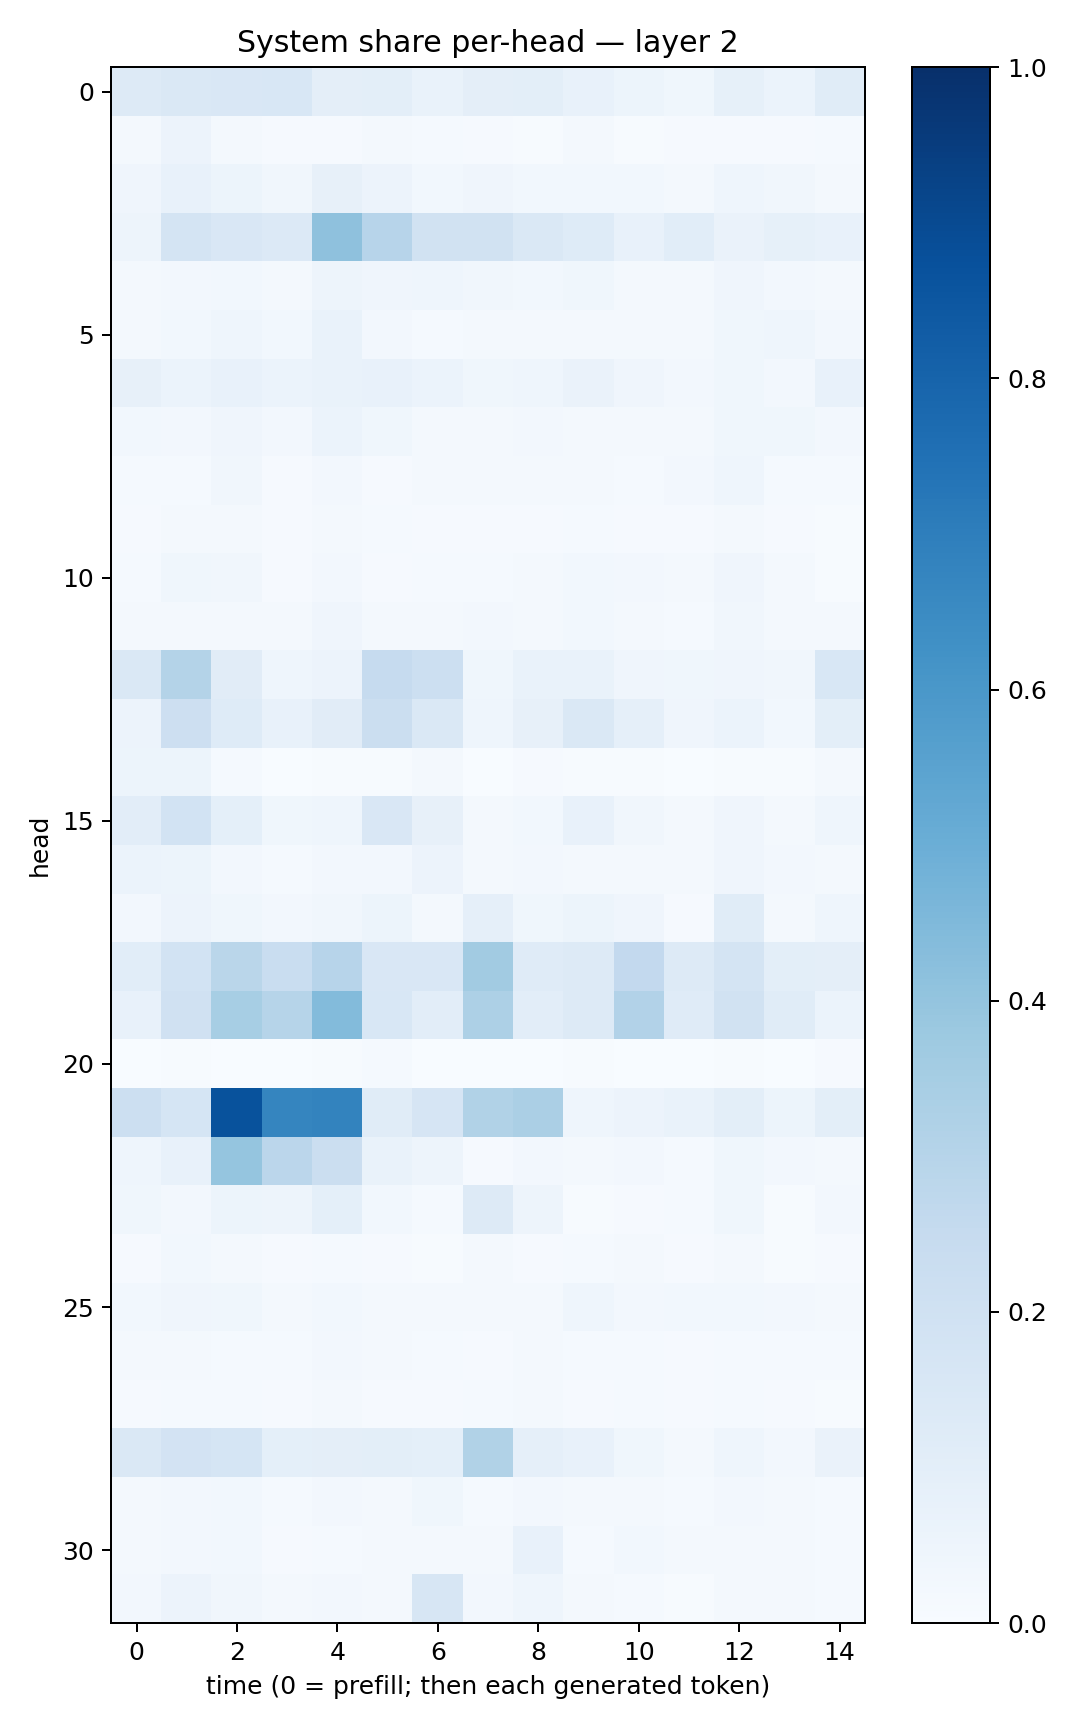

The table this chart was drawn from, first rows:
0.13075507, 0.14668252, 0.14976825, 0.15309507, 0.09538587, 0.101044014, 0.069307916, 0.09447843, 0.09846886, 0.07374297, 0.051567, 0.037122183, 0.083609946, 0.062096976, 0.114839464
0.01676, 0.05672, 0.02225, 0.007978, 0.01151, 0.01728, 0.01528, 0.009954, 0.007501, 0.01865, 0.007767, 0.008503, 0.008973, 0.009202, 0.0118
0.04201, 0.07321, 0.05161, 0.03435, 0.08164, 0.05561, 0.02961, 0.04075, 0.02913, 0.02964, 0.03034, 0.02039, 0.04639, 0.03362, 0.02073
0.04966, 0.1775, 0.1486, 0.1341, 0.4121, 0.2932, 0.1893, 0.1931, 0.1466, 0.1218, 0.07337, 0.1068, 0.06527, 0.08445, 0.0709
0.01878, 0.02492, 0.03006, 0.01853, 0.04727, 0.03957, 0.04329, 0.03359, 0.02783, 0.03581, 0.01708, 0.01731, 0.04165, 0.02709, 0.01897
0.02176, 0.02874, 0.04379, 0.02903, 0.06808, 0.02644, 0.01528, 0.02213, 0.02129, 0.01774, 0.02156, 0.01872, 0.0368, 0.04632, 0.02539
0.08047, 0.06156, 0.07458, 0.05982, 0.0665, 0.07553, 0.06128, 0.03863, 0.04644, 0.0625, 0.0392, 0.02699, 0.03743, 0.02726, 0.07514
0.02913, 0.02723, 0.03988, 0.02686, 0.061, 0.03656, 0.01832, 0.02126, 0.02417, 0.02167, 0.02052, 0.01994, 0.03662, 0.03787, 0.02715
0.01377, 0.01464, 0.03285, 0.00943, 0.02457, 0.01021, 0.01641, 0.02024, 0.01835, 0.02071, 0.01233, 0.02634, 0.04589, 0.01385, 0.01306
0.008608, 0.01939, 0.01758, 0.01153, 0.01576, 0.01516, 0.01028, 0.008061, 0.0111, 0.01261, 0.01118, 0.00873, 0.01636, 0.01167, 0.007212
0.01324, 0.03609, 0.03194, 0.008584, 0.02523, 0.008223, 0.013, 0.01392, 0.02155, 0.03103, 0.02618, 0.02082, 0.04095, 0.01652, 0.007331
0.01756, 0.02183, 0.02164, 0.02027, 0.04254, 0.01707, 0.01832, 0.02646, 0.02194, 0.02814, 0.01568, 0.01187, 0.03255, 0.0207, 0.01605
0.1431, 0.3071, 0.1117, 0.04454, 0.0569, 0.2469, 0.2184, 0.03717, 0.06835, 0.06943, 0.03991, 0.03573, 0.03992, 0.03471, 0.1554
0.0555, 0.2135, 0.1238, 0.07598, 0.1132, 0.2228, 0.1424, 0.04576, 0.07858, 0.1474, 0.08977, 0.04047, 0.06204, 0.02978, 0.1
0.05099, 0.05094, 0.01216, 0.002888, 0.004807, 0.007692, 0.01913, 0.003312, 0.009915, 0.005643, 0.00399, 0.00187, 0.004548, 0.004931, 0.02275
0.1037, 0.1865, 0.09084, 0.03686, 0.04537, 0.1512, 0.08014, 0.02049, 0.02764, 0.07351, 0.03128, 0.02014, 0.03973, 0.01858, 0.04347
0.06005, 0.05321, 0.02636, 0.01232, 0.02672, 0.02521, 0.05852, 0.02223, 0.02498, 0.01813, 0.02091, 0.01801, 0.03956, 0.0241, 0.01867
0.02434, 0.0583, 0.03714, 0.02673, 0.03486, 0.05333, 0.02044, 0.08772, 0.03591, 0.05079, 0.04011, 0.01002, 0.1136, 0.01654, 0.04374
0.1076, 0.1855, 0.2862, 0.2326, 0.2949, 0.1497, 0.1517, 0.3629, 0.1181, 0.1309, 0.2596, 0.1298, 0.1767, 0.09918, 0.09601
0.07761, 0.1967, 0.3457, 0.2991, 0.4384, 0.1556, 0.1034, 0.3242, 0.1027, 0.1258, 0.3096, 0.1189, 0.1904, 0.1163, 0.05865
0.003837, 0.006967, 0.00251, 0.003153, 0.004568, 0.0156, 0.00259, 0.0006821, 0.001056, 0.006324, 0.002805, 0.002018, 0.007025, 0.00346, 0.008496
0.2167, 0.1701, 0.8704, 0.669, 0.6789, 0.1149, 0.1644, 0.3155, 0.3339, 0.04378, 0.05817, 0.06736, 0.09922, 0.05356, 0.09812
0.04623, 0.07734, 0.3961, 0.2839, 0.2218, 0.06683, 0.04834, 0.008001, 0.02668, 0.01869, 0.02391, 0.01496, 0.03715, 0.02362, 0.01603
0.03808, 0.02653, 0.05467, 0.04723, 0.09292, 0.02882, 0.01412, 0.1318, 0.04849, 0.007509, 0.01143, 0.01348, 0.0354, 0.005512, 0.02348
0.01154, 0.02969, 0.01626, 0.007902, 0.0149, 0.009018, 0.006612, 0.01638, 0.01093, 0.01183, 0.01639, 0.009876, 0.01893, 0.00759, 0.01015
0.03113, 0.04153, 0.03644, 0.01985, 0.02829, 0.02284, 0.01895, 0.01981, 0.02179, 0.04602, 0.0273, 0.03082, 0.02891, 0.0258, 0.02119
0.01856, 0.01761, 0.01425, 0.01216, 0.02393, 0.01676, 0.01207, 0.01086, 0.01622, 0.0138, 0.01218, 0.009721, 0.01357, 0.01497, 0.01202
0.008556, 0.01325, 0.01381, 0.01013, 0.01804, 0.01062, 0.008958, 0.01363, 0.0157, 0.0104, 0.01535, 0.008389, 0.01449, 0.01052, 0.007045
0.1464, 0.1822, 0.171, 0.09147, 0.09508, 0.09811, 0.09056, 0.316, 0.08877, 0.07036, 0.03691, 0.01843, 0.04563, 0.02449, 0.06493
0.02304, 0.02466, 0.03124, 0.01372, 0.02597, 0.01596, 0.03597, 0.01472, 0.02657, 0.02159, 0.01715, 0.01286, 0.02621, 0.01659, 0.01188
0.02209, 0.02558, 0.03053, 0.01049, 0.01443, 0.01578, 0.01801, 0.01734, 0.07157, 0.01487, 0.02904, 0.01863, 0.02125, 0.01607, 0.01177
0.02349, 0.05509, 0.03134, 0.01851, 0.02591, 0.0176, 0.1611, 0.02462, 0.04486, 0.02243, 0.01382, 0.007715, 0.01979, 0.01699, 0.01404
